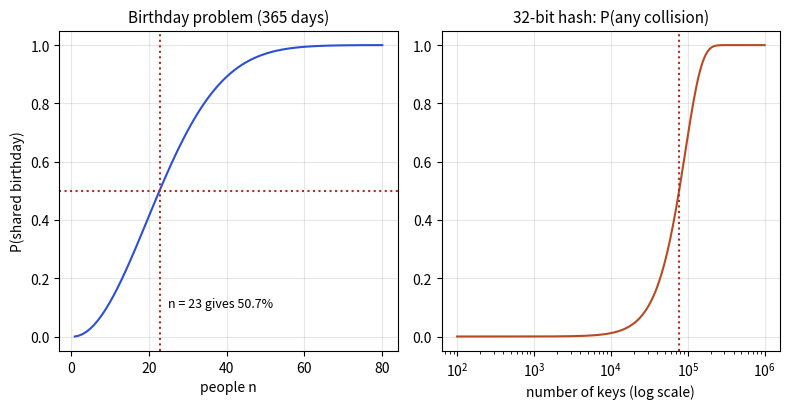

This figure's Python source:
import numpy as np, matplotlib
matplotlib.use("Agg")
import matplotlib.pyplot as plt
fig, ax = plt.subplots(1, 2, figsize=(8, 4.2))
n = np.arange(1, 81)
p = [1 - np.prod((365 - np.arange(k)) / 365) for k in n]
ax[0].plot(n, p, color="#2b4fd6"); ax[0].axhline(0.5, ls=":", color="#aa2d26")
ax[0].axvline(23, ls=":", color="#aa2d26"); ax[0].text(25, 0.1, "n = 23 gives 50.7%", fontsize=9)
ax[0].set_title("Birthday problem (365 days)", fontsize=11); ax[0].set_xlabel("people n"); ax[0].set_ylabel("P(shared birthday)")
k = np.logspace(2, 6, 200); M = 2.0 ** 32
ax[1].plot(k, 1 - np.exp(-k * (k - 1) / (2 * M)), color="#b84a22")
ax[1].set_xscale("log"); ax[1].axvline(77163, ls=":", color="#aa2d26")
ax[1].set_title("32-bit hash: P(any collision)", fontsize=11); ax[1].set_xlabel("number of keys (log scale)")
for a in ax: a.grid(alpha=.3)
plt.tight_layout(); plt.savefig("ch04_birthday.png", dpi=110)
